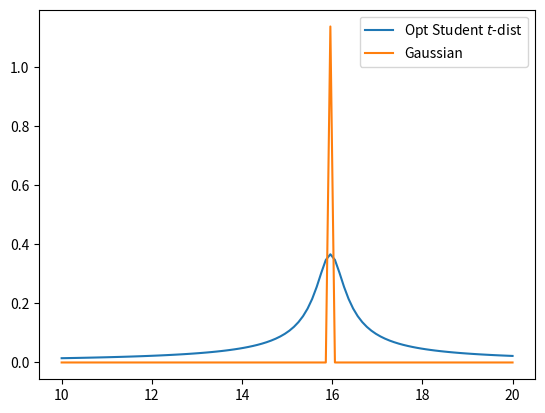

Reproduce this figure in Python.
import numpy as np
import matplotlib.pyplot as plt
from scipy import optimize, integrate


def gaussian(x, amp, variance, expectation):
    a = 1/(variance * np.sqrt(2*np.pi))
    e = np.exp(-0.5 * ((x - expectation)/variance)**2)
    return amp*a*e


def formula(t, A, nu, mu):
    def beta(x,y):
        integrand = lambda u: u**(x-1) * (1-u)**(y-1)
        integral, err = integrate.quad(integrand, 0, 1)
        return integral
    den = np.sqrt(nu)*beta(0.5, nu/2)
    power = (1 + (t-mu)**2/nu)**(-(nu+1)/2)
    return A * (1/den) * power


t = np.linspace(10, 20, 100)
y = gaussian(t, 100, 0.01, 16)

amp = np.e * np.max(y); texp = t[np.argmax(y)]
guess_stu = np.array([np.e*np.max(y), 500, t[np.argmax(y)]])
stretch = 0.8
bounds = ([stretch * amp, 0.1, stretch * texp], [np.inf, np.inf, texp / stretch])

# bounds = ([1, 2, 1], [100, 10, np.max(t)])
params, parms_covariance = optimize.curve_fit(formula, t, y, guess_stu, bounds=bounds, method='trf')
# params, parms_covariance = optimize.curve_fit(formula, t, y, guess_stu, bounds=bounds)
# params, parms_covariance = optimize.curve_fit(formula, t, y, guess_stu)
print(params)

plt.plot(t, formula(t, *params), label=r'Opt Student $t$-dist')


plt.plot(t, y, label='Gaussian')
# plt.plot(t, formula(t, *guess_stu))
plt.legend()
plt.show()
